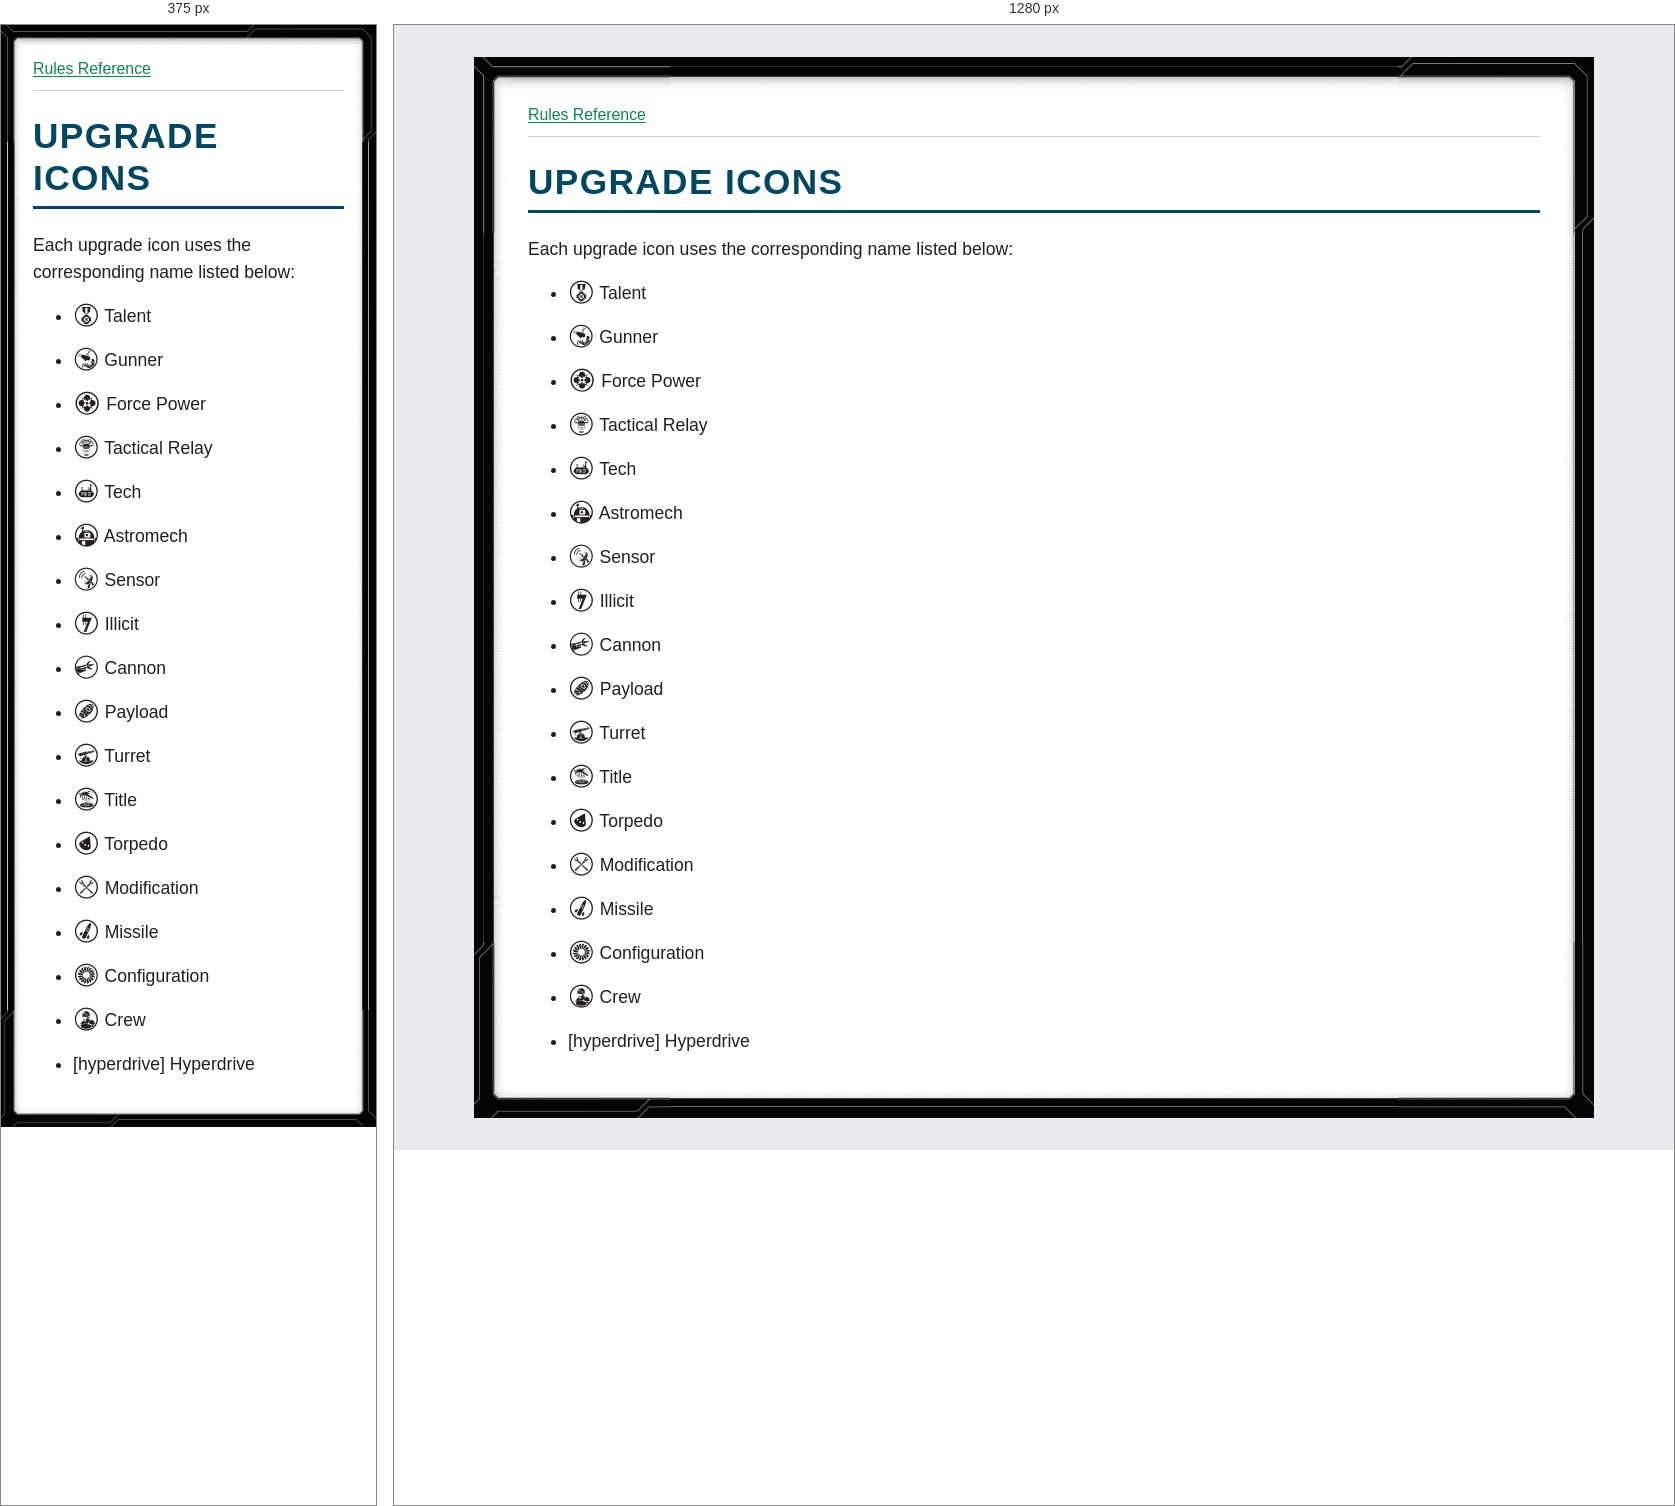
Rendered at 375 px and 1280 px, left to right.

<!-- file: glossary-upgrade-icons.html -->
<!doctype html>
<html lang="en">
<head>
<meta charset="utf-8">
<meta name="viewport" content="width=device-width, initial-scale=1">
<title>UPGRADE ICONS</title>
<link rel="stylesheet" href="../style.css">
</head>
<body>
<nav aria-label="Rules navigation"><a href="../index.html">Rules Reference</a></nav>
<main><h1><strong>UPGRADE ICONS</strong></h1>
<p>Each upgrade icon uses the corresponding name listed below:</p>
<ul>
<li>
<p><i class="xwing-miniatures-font xwing-miniatures-font-talent" role="img" aria-label="talent" title="talent"></i> Talent</p>
</li>
<li>
<p><i class="xwing-miniatures-font xwing-miniatures-font-gunner" role="img" aria-label="gunner" title="gunner"></i> Gunner</p>
</li>
<li>
<p><i class="xwing-miniatures-font xwing-miniatures-font-forcepower" role="img" aria-label="force-power" title="force-power"></i> Force Power</p>
</li>
<li>
<p><i class="xwing-miniatures-font xwing-miniatures-font-tacticalrelay" role="img" aria-label="tactical-relay" title="tactical-relay"></i> Tactical Relay</p>
</li>
<li>
<p><i class="xwing-miniatures-font xwing-miniatures-font-tech" role="img" aria-label="tech" title="tech"></i> Tech</p>
</li>
<li>
<p><i class="xwing-miniatures-font xwing-miniatures-font-astromech" role="img" aria-label="astromech" title="astromech"></i> Astromech</p>
</li>
<li>
<p><i class="xwing-miniatures-font xwing-miniatures-font-sensor" role="img" aria-label="sensor" title="sensor"></i> Sensor</p>
</li>
<li>
<p><i class="xwing-miniatures-font xwing-miniatures-font-illicit" role="img" aria-label="illicit" title="illicit"></i> Illicit</p>
</li>
<li>
<p><i class="xwing-miniatures-font xwing-miniatures-font-cannon" role="img" aria-label="cannon" title="cannon"></i> Cannon</p>
</li>
<li>
<p><i class="xwing-miniatures-font xwing-miniatures-font-device" role="img" aria-label="payload" title="payload"></i> Payload</p>
</li>
<li>
<p><i class="xwing-miniatures-font xwing-miniatures-font-turret" role="img" aria-label="turret" title="turret"></i> Turret</p>
</li>
<li>
<p><i class="xwing-miniatures-font xwing-miniatures-font-title" role="img" aria-label="title" title="title"></i> Title</p>
</li>
<li>
<p><i class="xwing-miniatures-font xwing-miniatures-font-torpedo" role="img" aria-label="torpedo" title="torpedo"></i> Torpedo</p>
</li>
<li>
<p><i class="xwing-miniatures-font xwing-miniatures-font-modification" role="img" aria-label="modification" title="modification"></i> Modification</p>
</li>
<li>
<p><i class="xwing-miniatures-font xwing-miniatures-font-missile" role="img" aria-label="missile" title="missile"></i> Missile</p>
</li>
<li>
<p><i class="xwing-miniatures-font xwing-miniatures-font-config" role="img" aria-label="configuration" title="configuration"></i> Configuration</p>
</li>
<li>
<p><i class="xwing-miniatures-font xwing-miniatures-font-crew" role="img" aria-label="crew" title="crew"></i> Crew</p>
</li>
<li>
<p>[hyperdrive] Hyperdrive</p>
</li>
</ul></main>
</body>
</html>


/* @media block from style.css */
@media (max-width: 40rem) {
  body { --frame-width: 20px; margin: 0; min-height: 100vh; padding: .75rem; }
}